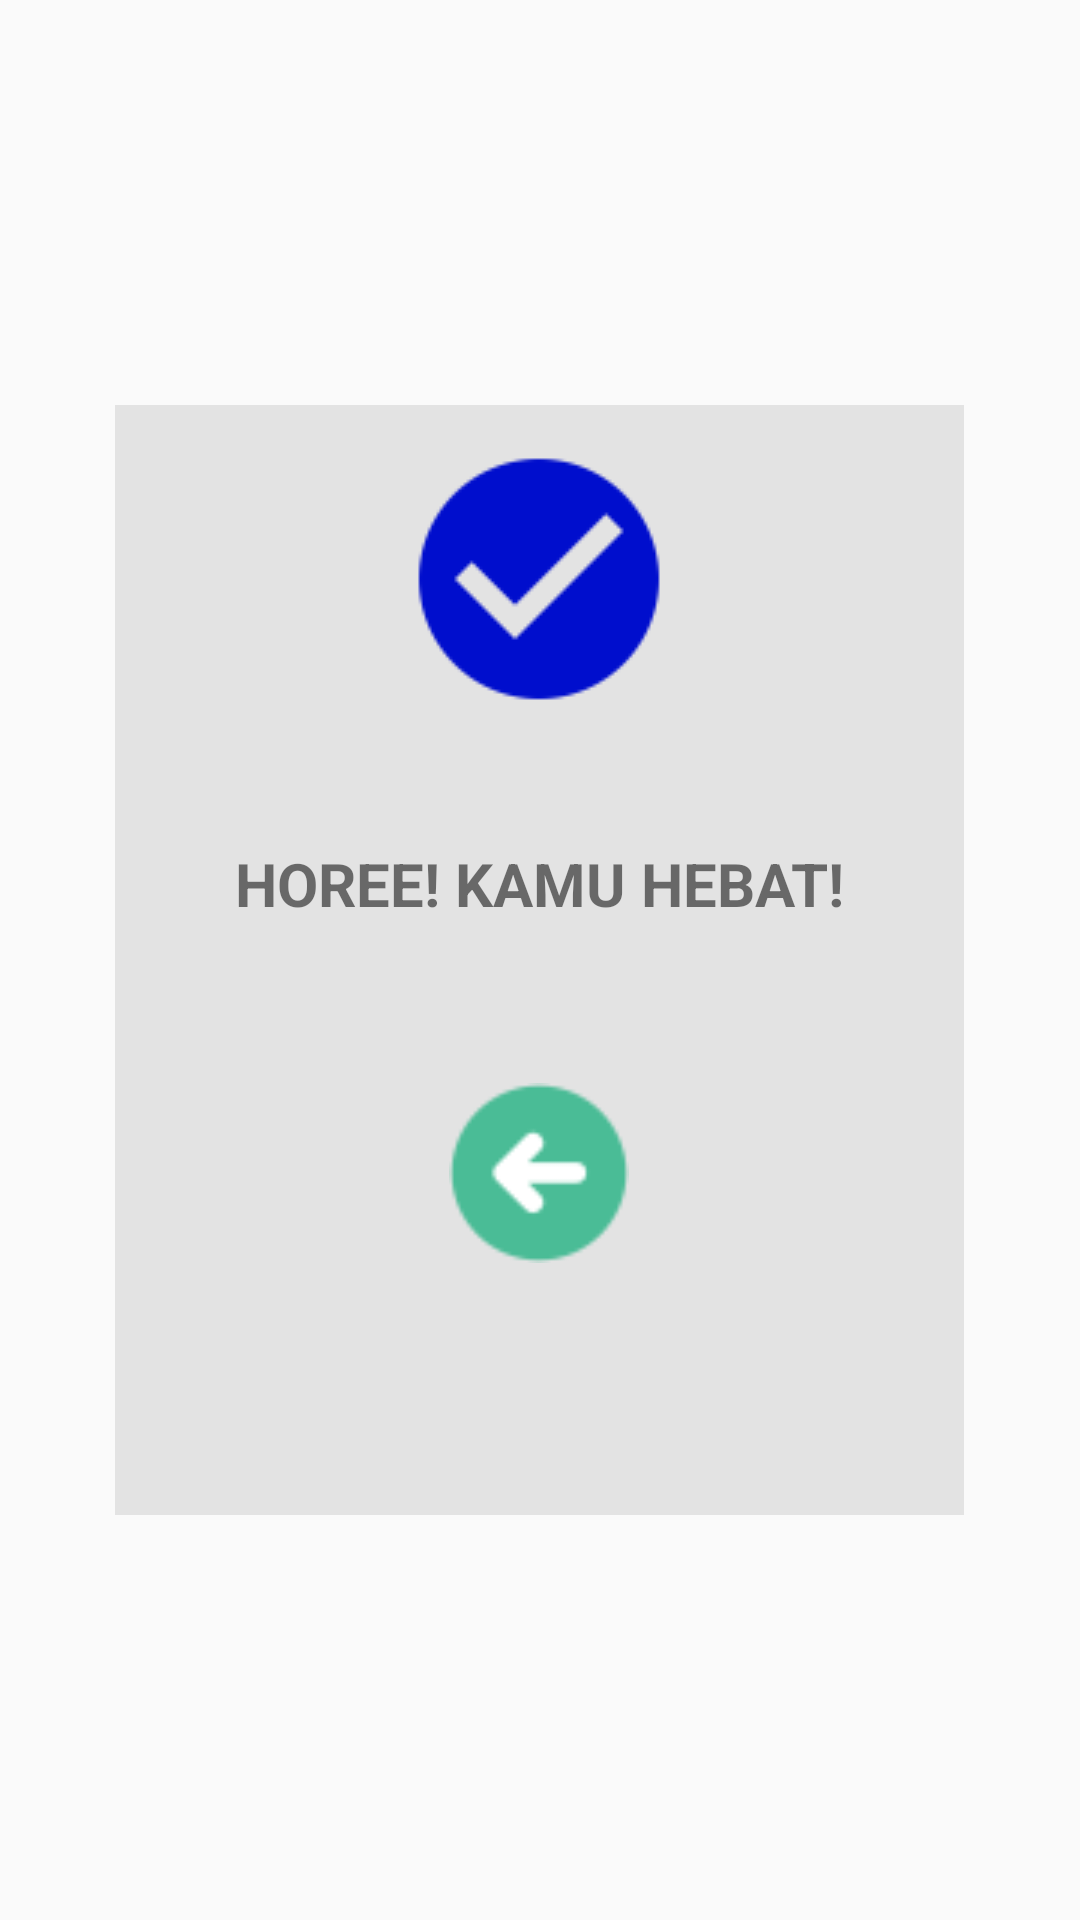

Produce the Android XML layout that renders to this screen, including the resource entries it uses.
<!-- AndroidManifest.xml: application theme AppTheme -->
<!-- res/layout/dialog_confirm.xml -->
<?xml version="1.0" encoding="utf-8"?>
<RelativeLayout xmlns:android="http://schemas.android.com/apk/res/android"
    android:layout_width="match_parent"
    android:layout_height="match_parent"
    android:orientation="vertical">

    <LinearLayout
        android:layout_width="283dp"
        android:layout_height="370dp"
        android:layout_centerInParent="true"
        android:layout_marginBottom="10dp"
        android:layout_marginEnd="10dp"
        android:layout_marginLeft="10dp"
        android:layout_marginRight="10dp"
        android:layout_marginStart="10dp"
        android:layout_marginTop="10dp"
        android:background="@color/bgGrey"
        android:orientation="vertical"
        android:padding="10dp">

        <ImageView
            android:id="@+id/imgMessage"
            android:layout_width="wrap_content"
            android:layout_height="wrap_content"
            android:layout_gravity="center"
            android:src="@drawable/correct" />

        <TextView
            android:id="@+id/txtMessage"
            android:layout_width="wrap_content"
            android:layout_height="wrap_content"
            android:layout_gravity="center"
            android:layout_marginBottom="3dp"
            android:layout_marginTop="30dp"
            android:padding="10dp"
            android:text="HOREE! KAMU HEBAT!"
            android:textSize="20dp"
            android:textStyle="bold"
            android:typeface="sans"
            android:textAlignment="center"/>

        <ImageButton
            android:id="@+id/btnNext"
            android:layout_width="60dp"
            android:layout_height="60dp"
            android:layout_gravity="center"
            android:layout_marginTop="40dp"
            android:background="@drawable/backarrow2"
            android:paddingBottom="10dp"
            android:paddingLeft="30dp"
            android:paddingRight="30dp"
            android:paddingTop="10dp"
            android:text="KEMBALI"
            android:textColor="@android:color/white"
            android:textSize="18dp"
            android:textStyle="bold" />
    </LinearLayout>
</RelativeLayout>
<!-- resources referenced by this layout -->
<resources>
  <color name="bgGrey">#E3E3E3</color>
  <!-- drawable backarrow2: png bitmap (drawable-v24, 1175 bytes) -->
  <!-- drawable correct: png bitmap (drawable-v24, 3998 bytes) -->
  <style name="AppTheme" parent="Theme.AppCompat.Light.NoActionBar">
          
          <item name="colorPrimary">@color/colorPrimary</item>
          <item name="colorPrimaryDark">@color/colorPrimaryDark</item>
          <item name="colorAccent">@color/colorAccent</item>
      </style>
  <color name="colorPrimary">#52D017</color>
  <color name="colorPrimaryDark">#8f0203</color>
  <color name="colorAccent">#FFB200</color>
</resources>
